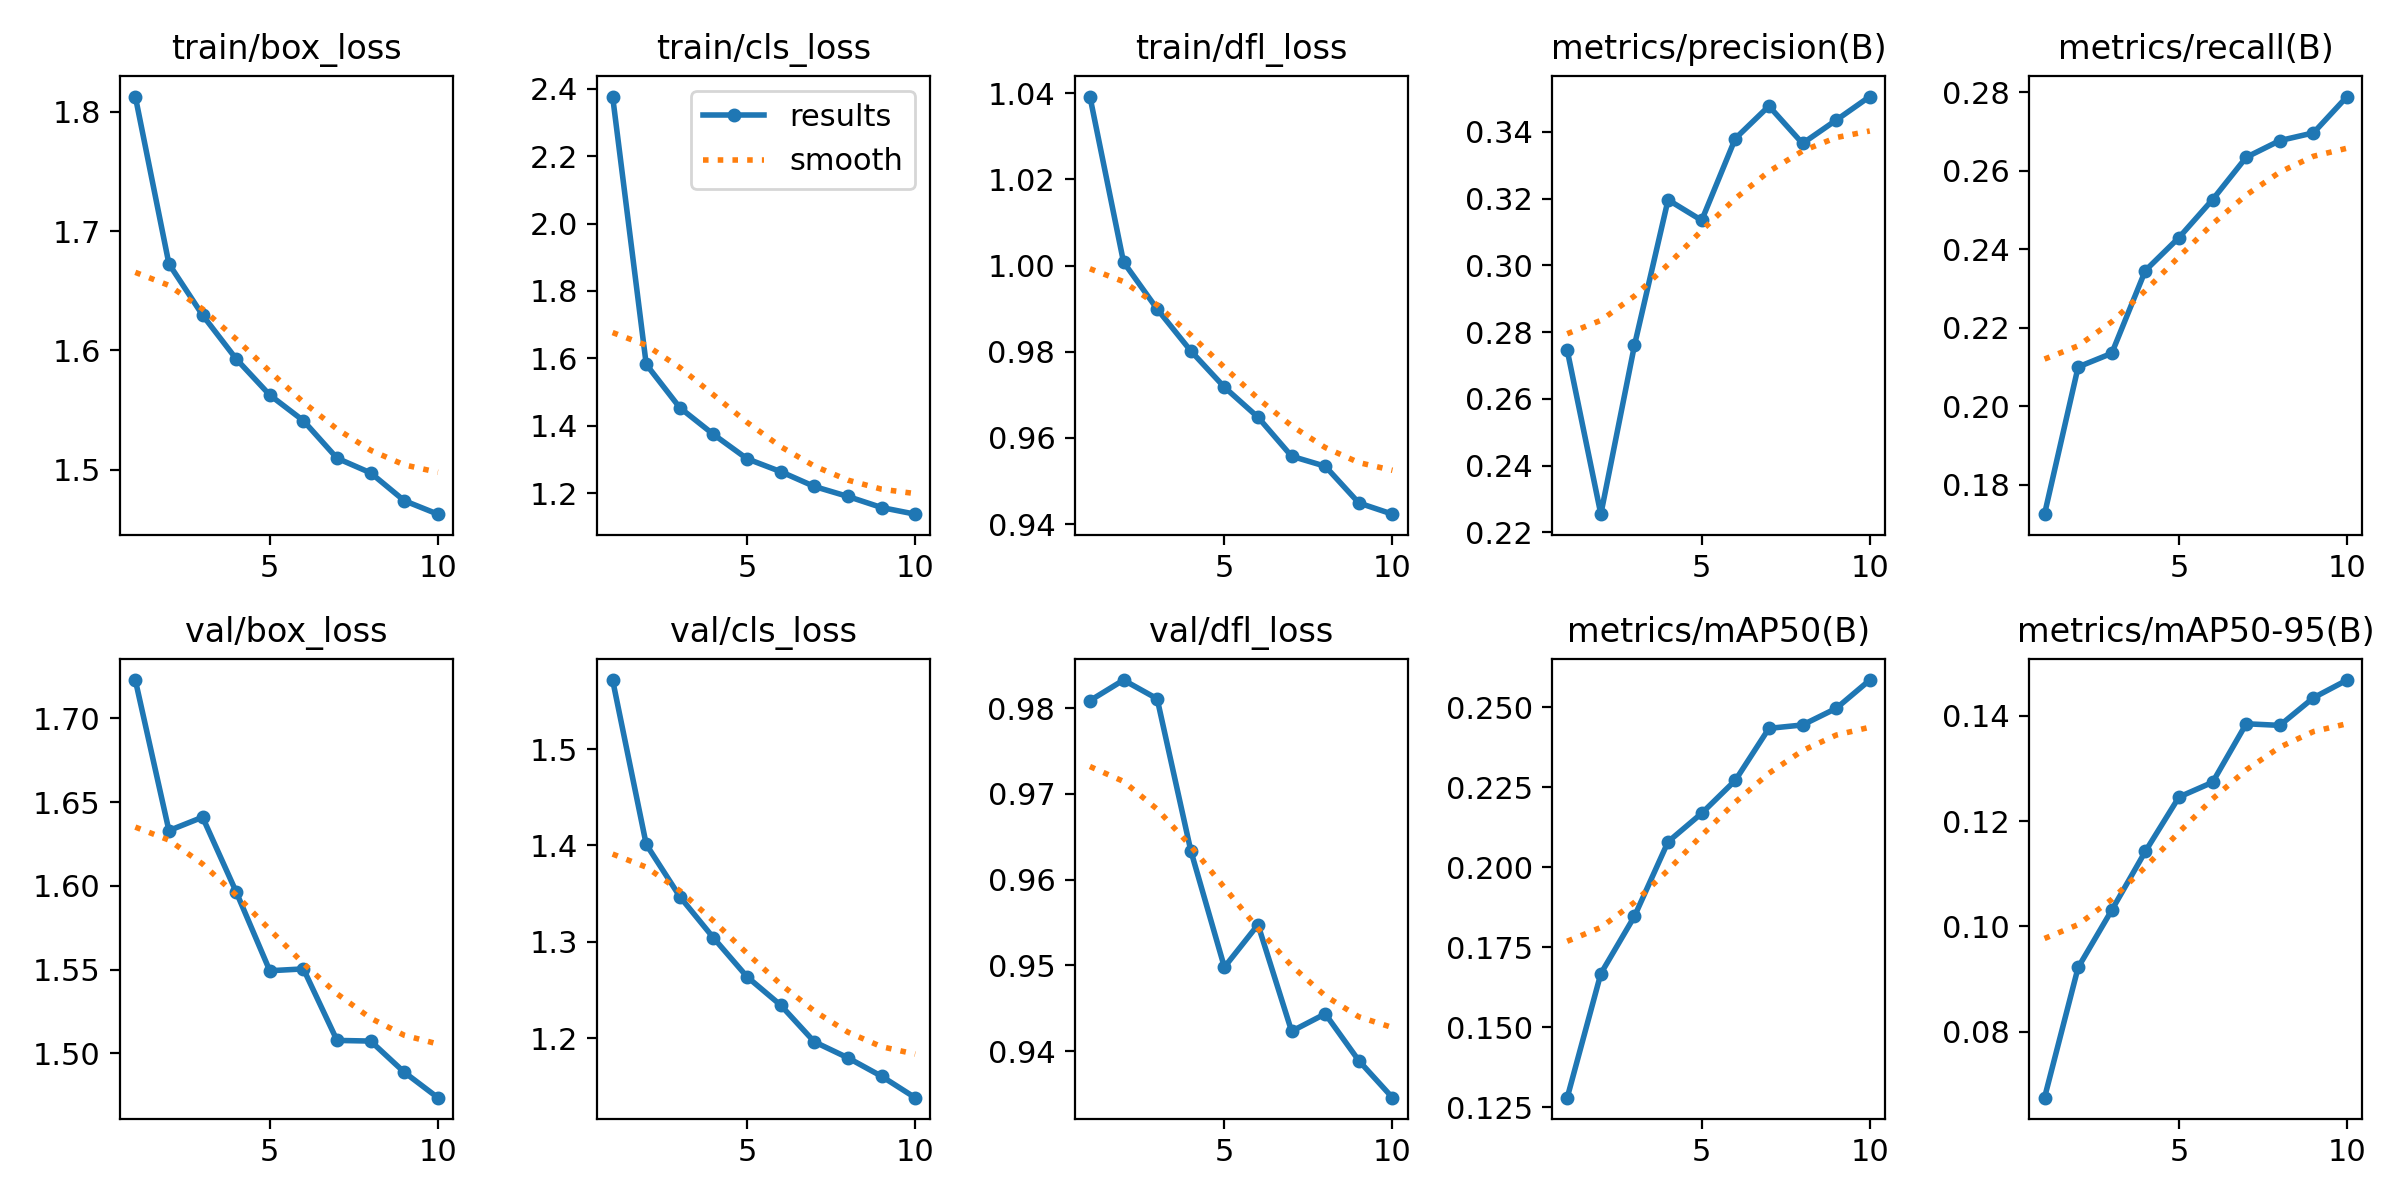

The data file committed next to this chart (first rows):
epoch, train/box_loss, train/cls_loss, train/dfl_loss, metrics/precision(B), metrics/recall(B), metrics/mAP50(B), metrics/mAP50-95(B), val/box_loss, val/cls_loss, val/dfl_loss, lr/pg0, lr/pg1, lr/pg2
1, 1.813, 2.376, 1.039, 0.2746, 0.1725, 0.128, 0.06752, 1.723, 1.571, 0.9809, 0.0002374, 0.0002374, 0.0002374
2, 1.673, 1.582, 1.001, 0.2255, 0.21, 0.1668, 0.09222, 1.633, 1.401, 0.9833, 0.0004283, 0.0004283, 0.0004283
3, 1.63, 1.454, 0.9899, 0.2761, 0.2135, 0.1847, 0.1031, 1.641, 1.347, 0.9811, 0.0005722, 0.0005722, 0.0005722
4, 1.593, 1.375, 0.9802, 0.3197, 0.2346, 0.208, 0.1142, 1.596, 1.304, 0.9634, 0.0005019, 0.0005019, 0.0005019
5, 1.563, 1.302, 0.9718, 0.3135, 0.243, 0.2169, 0.1245, 1.549, 1.264, 0.9498, 0.0004313, 0.0004313, 0.0004313
6, 1.541, 1.264, 0.9648, 0.338, 0.2527, 0.2272, 0.1273, 1.55, 1.234, 0.9547, 0.0003606, 0.0003606, 0.0003606
7, 1.51, 1.22, 0.9558, 0.3478, 0.2635, 0.2435, 0.1384, 1.508, 1.196, 0.9423, 0.0002899, 0.0002899, 0.0002899
8, 1.497, 1.191, 0.9534, 0.3366, 0.2677, 0.2445, 0.1381, 1.507, 1.18, 0.9444, 0.0002192, 0.0002192, 0.0002192
9, 1.474, 1.158, 0.9449, 0.3435, 0.2697, 0.2497, 0.1434, 1.489, 1.161, 0.9389, 0.0001485, 0.0001485, 0.0001485
10, 1.463, 1.138, 0.9423, 0.3506, 0.2789, 0.2586, 0.1467, 1.474, 1.139, 0.9346, 7.7826e-05, 7.7826e-05, 7.7826e-05
